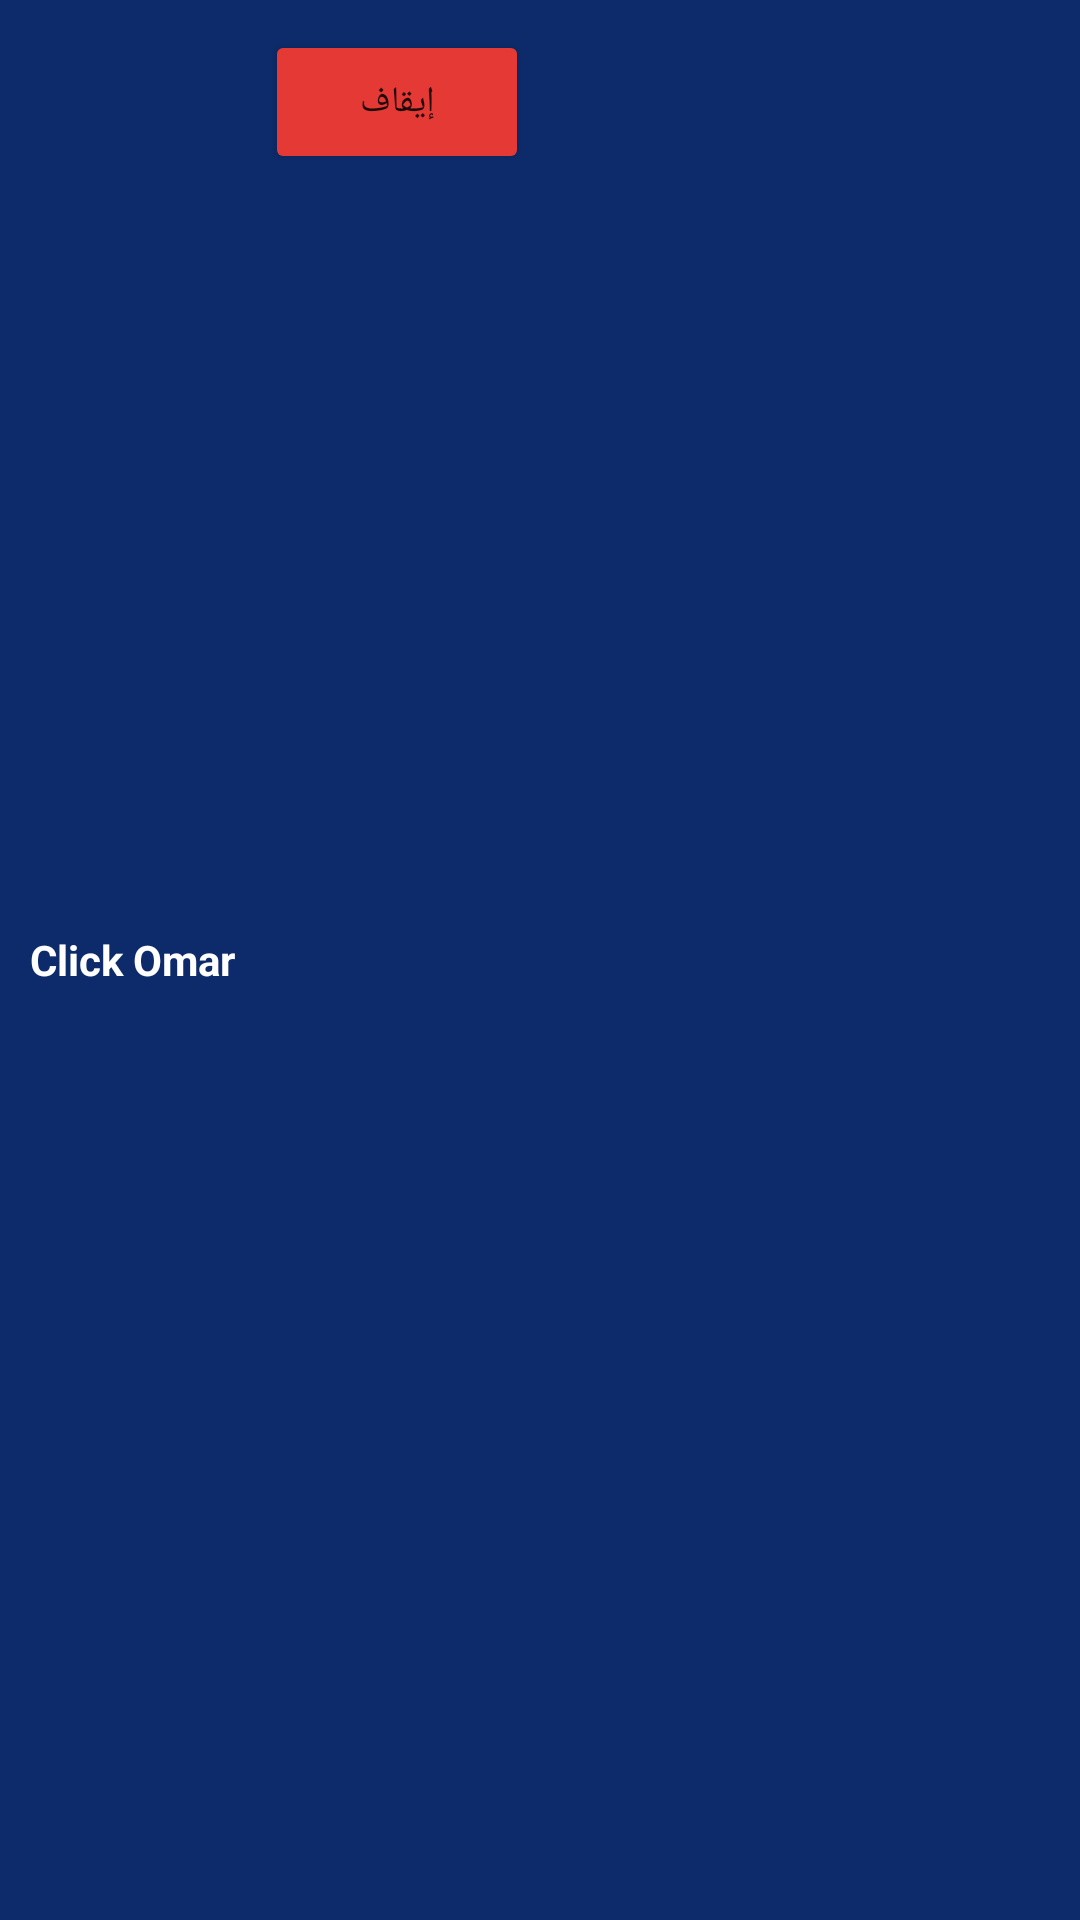

Reconstruct the res/layout file that produces this screen, plus the resources it refers to.
<!-- AndroidManifest.xml: application theme Theme.ClickOmar -->
<!-- res/layout/overlay_floating_control.xml -->
<?xml version="1.0" encoding="utf-8"?>
<LinearLayout xmlns:android="http://schemas.android.com/apk/res/android"
    android:layout_width="wrap_content"
    android:layout_height="wrap_content"
    android:background="@color/blue_dark"
    android:orientation="horizontal"
    android:padding="10dp">

    <TextView
        android:layout_width="wrap_content"
        android:layout_height="wrap_content"
        android:layout_gravity="center_vertical"
        android:layout_marginEnd="10dp"
        android:text="Click Omar"
        android:textColor="@color/white"
        android:textStyle="bold" />

    <Button
        android:id="@+id/btnFloatingStop"
        android:layout_width="wrap_content"
        android:layout_height="wrap_content"
        android:backgroundTint="@color/red_stop"
        android:text="إيقاف"
        android:textSize="12sp" />

</LinearLayout>
<!-- resources referenced by this layout -->
<resources>
  <color name="blue_dark">#0D2B6B</color>
  <color name="red_stop">#E53935</color>
  <color name="white">#FFFFFF</color>
  <style name="Theme.ClickOmar" parent="Theme.MaterialComponents.DayNight.NoActionBar">
          <item name="colorPrimary">@color/blue_mid</item>
          <item name="colorPrimaryVariant">@color/blue_dark</item>
          <item name="colorOnPrimary">@color/white</item>
          <item name="colorSecondary">@color/blue_light</item>
          <item name="android:statusBarColor">@color/blue_dark</item>
          <item name="android:windowBackground">@color/grey_bg</item>
      </style>
  <color name="blue_mid">#1453C4</color>
  <color name="blue_light">#3E9BFF</color>
  <color name="grey_bg">#F2F5FA</color>
</resources>
